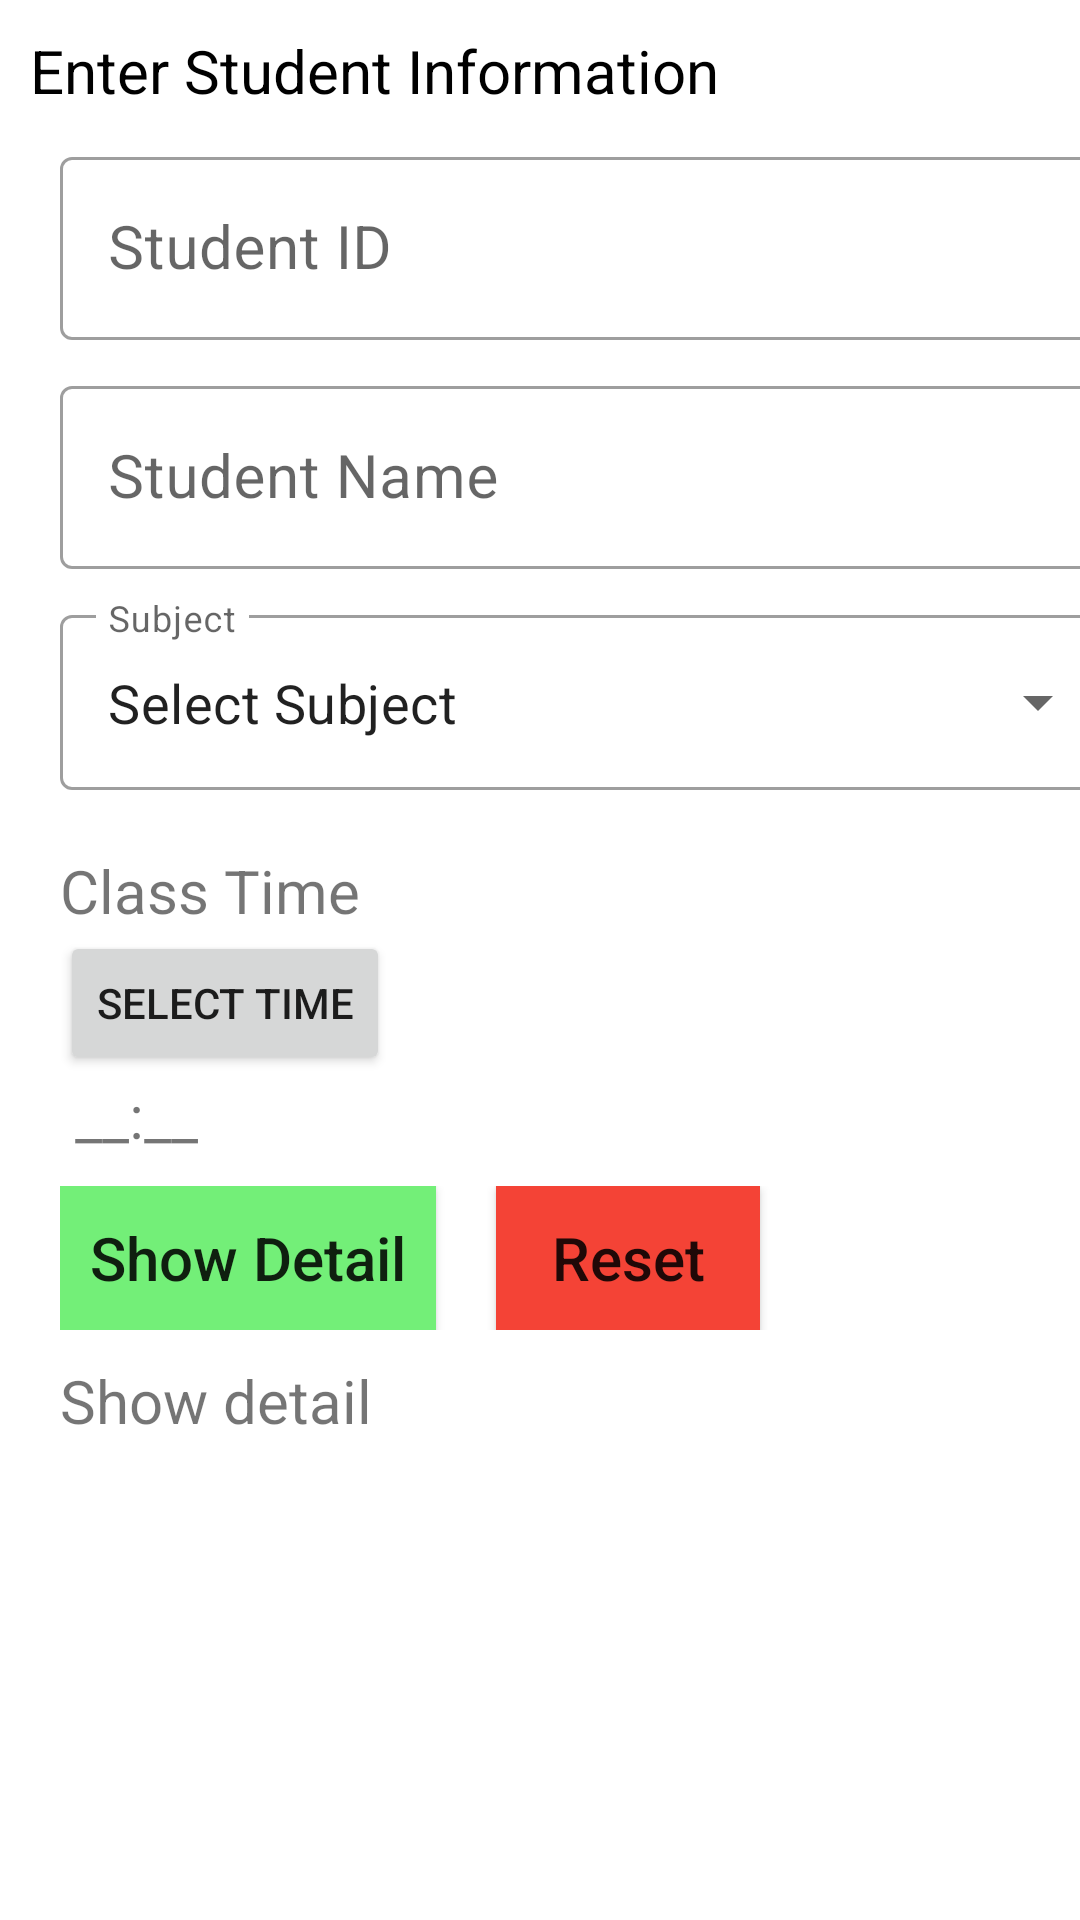

Here is an Android app screen rendered from its layout file. Give the layout XML and the strings, colors and styles it references.
<!-- AndroidManifest.xml: application theme Theme.Lab4UI2022 -->
<!-- res/layout/activity_main.xml -->
<?xml version="1.0" encoding="utf-8"?>
<LinearLayout xmlns:android="http://schemas.android.com/apk/res/android"
    xmlns:app="http://schemas.android.com/apk/res-auto"
    xmlns:tools="http://schemas.android.com/tools"
    android:layout_width="match_parent"
    android:layout_height="match_parent"
    android:orientation="vertical"
    tools:context=".MainActivity">

    <TextView
        android:layout_width="wrap_content"
        android:layout_height="wrap_content"
        android:text="Enter Student Information "
        android:textSize="20sp"
        android:layout_margin="10dp"
        android:textColor="@color/black"  />
    <com.google.android.material.textfield.TextInputLayout
        android:layout_width="350dp"
        android:layout_height="wrap_content"
        style="@style/Widget.MaterialComponents.TextInputLayout.OutlinedBox"
        android:hint="Student ID"
        android:layout_marginLeft="20dp"
        android:layout_marginBottom="10dp">
        <com.google.android.material.textfield.TextInputEditText
            android:id="@+id/editText_id"
            android:layout_width="match_parent"
            android:layout_height="wrap_content"
            android:inputType="text"
            android:textSize="20sp"/>
    </com.google.android.material.textfield.TextInputLayout>
    <com.google.android.material.textfield.TextInputLayout
        android:layout_width="350dp"
        android:layout_height="wrap_content"
        style="@style/Widget.MaterialComponents.TextInputLayout.OutlinedBox"
        android:hint="Student Name"
        android:layout_marginLeft="20dp"
        android:layout_marginBottom="10dp">
        <com.google.android.material.textfield.TextInputEditText
            android:id="@+id/editText_name"
            android:layout_width="match_parent"
            android:layout_height="wrap_content"
            android:inputType="text"
            android:textSize="20sp"/>
    </com.google.android.material.textfield.TextInputLayout>
    <com.google.android.material.textfield.TextInputLayout
        android:layout_width="350dp"
        android:layout_height="wrap_content"
        style="@style/Widget.MaterialComponents.TextInputLayout.OutlinedBox.ExposedDropdownMenu"
        android:hint="Subject"
        android:layout_marginLeft="20dp"
        android:layout_marginBottom="10dp">
        <AutoCompleteTextView
            android:id="@+id/autoCompleteTextView"
            android:layout_width="match_parent"
            android:layout_height="match_parent"
            android:layout_weight="1"
            android:inputType="none"
            android:textSize="18sp"
            android:text="Select Subject"/>
    </com.google.android.material.textfield.TextInputLayout>
    <TextView
        android:layout_width="wrap_content"
        android:layout_height="wrap_content"
        android:text="Class Time"
        android:textSize="20sp"
        android:layout_marginLeft="20dp"
        android:layout_marginTop="10dp"/>
    <androidx.appcompat.widget.AppCompatButton
        android:id="@+id/btn_time"
        android:layout_width="wrap_content"
        android:layout_height="wrap_content"
        android:text="Select Time"
        android:layout_marginLeft="20dp"
        android:onClick="showTimePickerDialog"/>
    <androidx.appcompat.widget.AppCompatTextView
        android:id="@+id/text_time"
        android:layout_width="wrap_content"
        android:layout_height="wrap_content"
        android:textSize="20sp"
        android:text="__:__"
        android:layout_marginLeft="25dp"/>
    <RelativeLayout
        android:layout_width="match_parent"
        android:layout_height="wrap_content"
        android:layout_marginLeft="20dp"
        android:layout_marginTop="10dp">
        <androidx.appcompat.widget.AppCompatButton
            android:id="@+id/btn_Show"
            android:layout_width="wrap_content"
            android:layout_height="wrap_content"
            android:textSize="20sp"
            android:padding="10dp"
            android:text="Show Detail"
            android:background="#73EF78"
            android:textAllCaps="false"
            android:onClick="showDetail"/>
        <androidx.appcompat.widget.AppCompatButton
            android:id="@+id/btn_reset"
            android:layout_width="wrap_content"
            android:layout_height="wrap_content"
            android:textSize="20sp"
            android:text="Reset"
            android:background="#F44336"
            android:layout_toRightOf="@id/btn_Show"
            android:textAllCaps="false"
            android:layout_marginLeft="20dp"
            android:onClick="reset"/>
    </RelativeLayout>
    <TextView
        android:id="@+id/text_show"
        android:layout_width="match_parent"
        android:layout_height="wrap_content"
        android:layout_marginTop="10dp"
        android:textSize="20sp"
        android:layout_marginLeft="20dp"
        android:text="Show detail"/>

</LinearLayout>
<!-- resources referenced by this layout -->
<resources>
  <style name="Theme.Lab4UI2022" parent="Theme.MaterialComponents.DayNight.DarkActionBar">
          
          <item name="colorPrimary">@color/purple_500</item>
          <item name="colorPrimaryVariant">@color/purple_700</item>
          <item name="colorOnPrimary">@color/white</item>
          
          <item name="colorSecondary">@color/teal_200</item>
          <item name="colorSecondaryVariant">@color/teal_700</item>
          <item name="colorOnSecondary">@color/black</item>
          
          <item name="android:statusBarColor">?attr/colorPrimaryVariant</item>
          
      </style>
  <!-- not gathered from this repository: default colours our renderer supplied (Android Studio template values) -->
  <color name="purple_500">#FF6200EE</color>
  <color name="purple_700">#FF3700B3</color>
  <color name="teal_200">#FF03DAC5</color>
  <color name="teal_700">#FF018786</color>
  <color name="black">#FF000000</color>
  <color name="white">#FFFFFFFF</color>
</resources>
